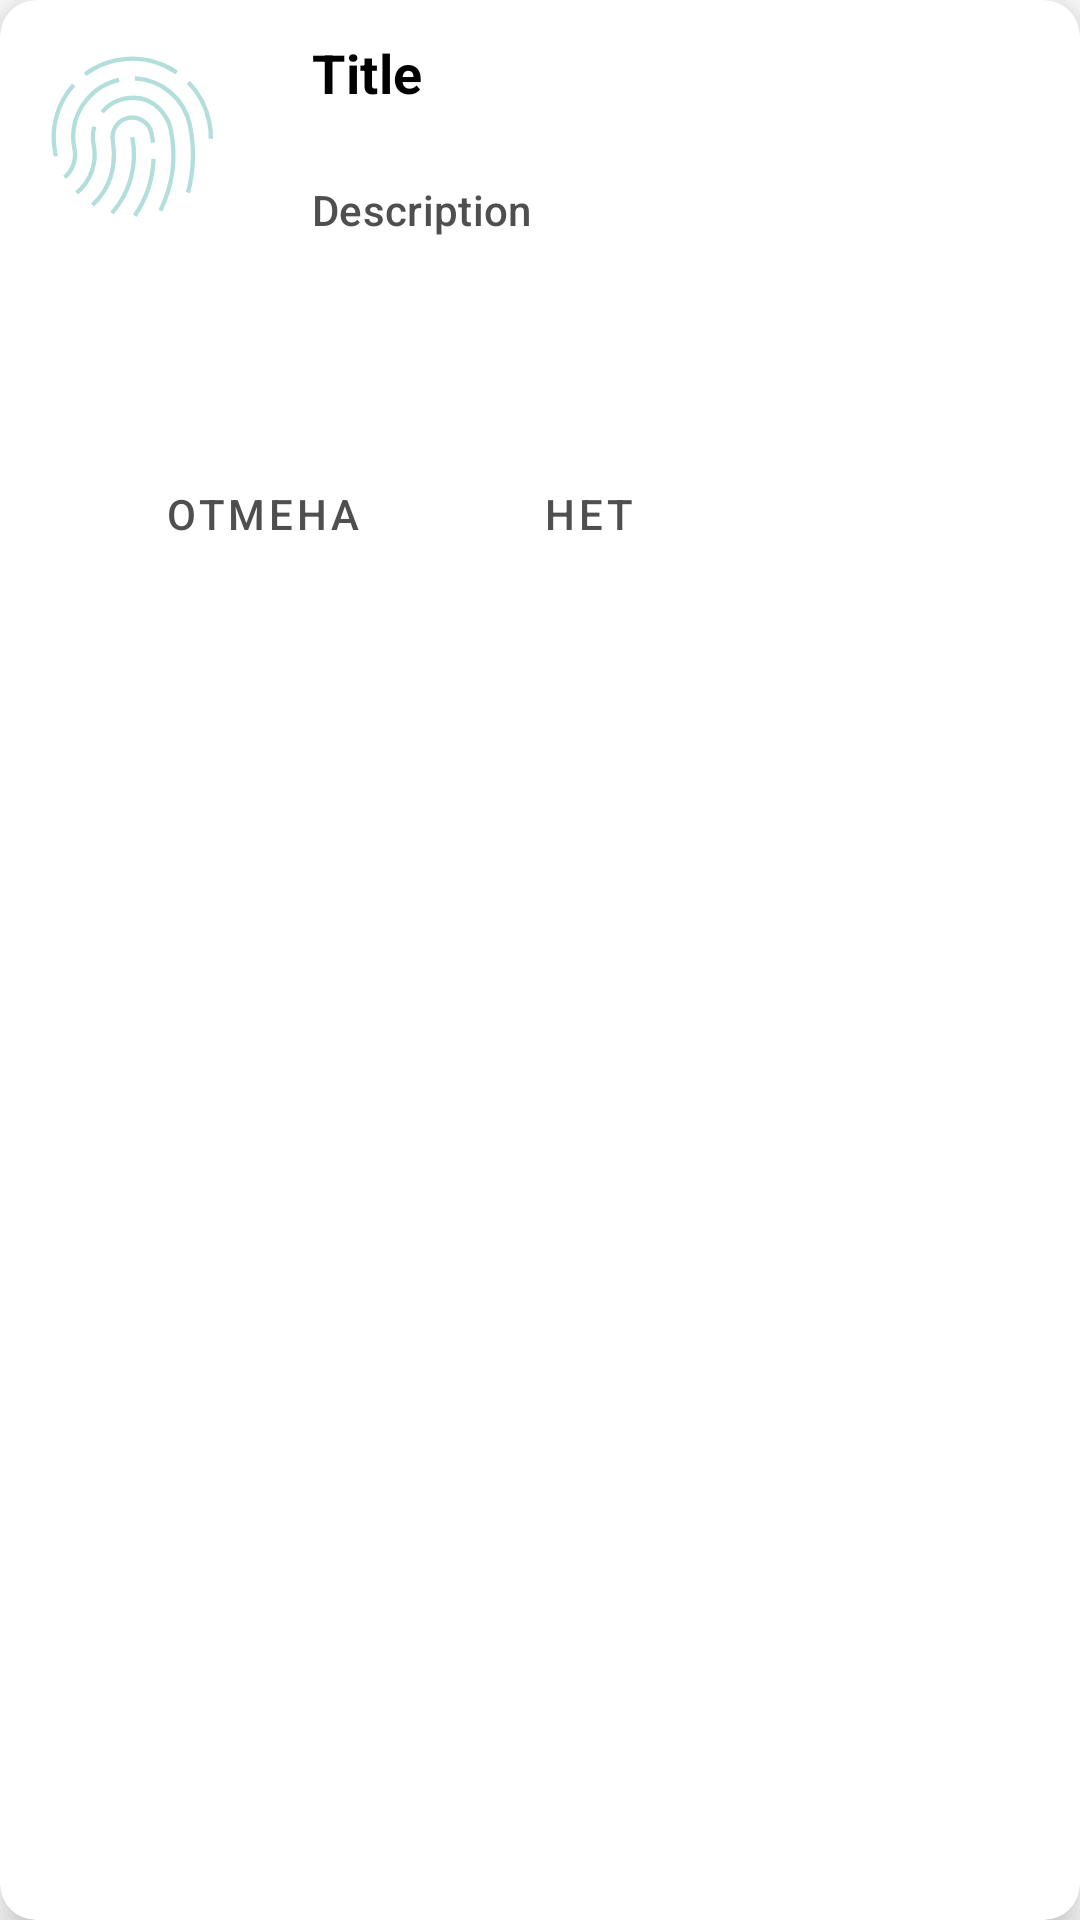

Reconstruct the res/layout file that produces this screen, plus the resources it refers to.
<!-- AndroidManifest.xml: application theme AppTheme -->
<!-- res/layout/dlg_biometric.xml -->
<?xml version="1.0" encoding="utf-8"?>
<androidx.cardview.widget.CardView xmlns:android="http://schemas.android.com/apk/res/android"
    style="?attr/alertDialogCardStyle"
    android:layout_width="match_parent"
    android:layout_height="wrap_content">

    <LinearLayout
        android:layout_width="match_parent"
        android:layout_height="wrap_content"
        android:gravity="center"
        android:orientation="vertical">

        <include layout="@layout/view_dialog_header" />

        <LinearLayout
            android:layout_width="match_parent"
            android:layout_height="wrap_content"
            android:layout_marginStart="@dimen/offset_default"
            android:layout_marginEnd="@dimen/offset_default"
            android:layout_marginBottom="@dimen/vertical_offset_default"
            android:gravity="center"
            android:orientation="horizontal">

            <TextView
                android:id="@+id/statusTv"
                android:layout_width="0dp"
                android:layout_height="wrap_content"
                android:layout_weight="1"
                android:fontFamily="sans-serif"
                android:textColor="@color/colorBlack"
                android:textSize="@dimen/font_size_little"
                android:textStyle="normal" />

            <ImageView
                android:id="@+id/statusIv"
                android:layout_width="32dp"
                android:layout_height="32dp"
                android:src="@drawable/ic_biometric_success" />
        </LinearLayout>

        <include layout="@layout/view_dialog_buttons" />
    </LinearLayout>
</androidx.cardview.widget.CardView>
<!-- res/layout/view_dialog_header.xml (included above) -->
<?xml version="1.0" encoding="utf-8"?>
<LinearLayout xmlns:android="http://schemas.android.com/apk/res/android"
    xmlns:tools="http://schemas.android.com/tools"
    android:layout_width="match_parent"
    android:layout_height="wrap_content"
    android:orientation="horizontal">

    <ImageView
        android:id="@+id/imageIv"
        android:layout_width="?attr/alertDialogImageSize"
        android:layout_height="?attr/alertDialogImageSize"
        android:layout_gravity="center"
        android:layout_margin="@dimen/offset_default"
        android:src="@drawable/ic_fingerprint" />

    <LinearLayout
        android:layout_width="match_parent"
        android:layout_height="wrap_content"
        android:gravity="center"
        android:orientation="vertical">

        <TextView
            android:id="@+id/titleTv"
            style="?attr/alertDialogTitleStyle"
            android:layout_width="match_parent"
            android:layout_height="wrap_content"
            android:paddingStart="@dimen/offset_default"
            android:paddingTop="@dimen/vertical_offset_little"
            android:paddingEnd="@dimen/offset_default"
            android:paddingBottom="@dimen/vertical_offset_little"
            tools:text="Title" />

        <TextView
            android:id="@+id/descriptionTv"
            style="?attr/alertDialogDescriptionStyle"
            android:layout_width="match_parent"
            android:layout_height="wrap_content"
            android:paddingStart="@dimen/offset_default"
            android:paddingTop="@dimen/vertical_offset_little"
            android:paddingEnd="@dimen/offset_default"
            android:paddingBottom="@dimen/vertical_offset_little"
            tools:text="Description" />

    </LinearLayout>
</LinearLayout>
<!-- res/layout/view_dialog_buttons.xml (included above) -->
<?xml version="1.0" encoding="utf-8"?>
<LinearLayout xmlns:android="http://schemas.android.com/apk/res/android"
    android:layout_width="match_parent"
    android:layout_height="wrap_content"
    android:layout_marginStart="@dimen/offset_small"
    android:layout_marginEnd="@dimen/offset_small"
    android:gravity="end"
    android:orientation="horizontal">

    <Button
        android:id="@+id/neutralBtn"
        style="?attr/buttonBarNeutralButtonStyle"
        android:layout_width="wrap_content"
        android:layout_height="wrap_content"
        android:text="@string/cancel" />

    <Button
        android:id="@+id/negativeBtn"
        style="?attr/buttonBarNegativeButtonStyle"
        android:layout_width="wrap_content"
        android:layout_height="wrap_content"
        android:text="@string/no" />

    <Button
        android:id="@+id/positiveBtn"
        style="?attr/buttonBarPositiveButtonStyle"
        android:layout_width="wrap_content"
        android:layout_height="wrap_content"
        android:text="@string/ok" />
</LinearLayout>
<!-- resources referenced by this layout -->
<resources>
  <color name="colorBlack">#000</color>
  <dimen name="font_size_little">16sp</dimen>
  <dimen name="offset_default">16dp</dimen>
  <dimen name="offset_small">8dp</dimen>
  <dimen name="vertical_offset_default">16dp</dimen>
  <dimen name="vertical_offset_little">12dp</dimen>
  <string name="cancel">Отмена</string>
  <string name="no">Нет</string>
  <string name="ok">Ок</string>
  <style name="AppTheme" parent="BaseAppTheme">
      </style>
  <color name="colorPrimary">#b2dfdb</color>
  <color name="colorPrimaryDark">#80cbc4</color>
  <color name="colorAccent">#9fa8da</color>
  <style name="BaseAlertDialogCardStyle" parent="CardView">
          <item name="cardBackgroundColor">@color/colorBackground</item>
          <item name="cardElevation">8dp</item>
          <item name="cardCornerRadius">12dp</item>
      </style>
  <style name="BaseAlertDialogBottomCardStyle">
          <item name="android:background">@drawable/bg_bottom_dialog</item>
      </style>
  <style name="BaseTitleTextStyle" parent="TextAppearance.MaterialComponents.Subtitle1">
          <item name="android:textColor">@color/colorTextTitle</item>
          <item name="android:textSize">@dimen/font_size_medium</item>
          <item name="android:textStyle">bold</item>
      </style>
  <style name="BaseTextStyle" parent="TextAppearance.MaterialComponents.Subtitle2">
          <item name="android:textColor">@color/colorText</item>
          <item name="android:textSize">@dimen/font_size_default</item>
      </style>
  <dimen name="icon_size_medium">56dp</dimen>
  <style name="BaseAlertButtonPositive" parent="Widget.MaterialComponents.Button.UnelevatedButton">
          <item name="rippleColor">@color/colorAccent</item>
          <item name="backgroundTint">@color/color_button</item>
          <item name="android:textColor">@color/colorTextSecondary</item>
          <item name="android:textSize">@dimen/font_size_default</item>
          <item name="android:textAllCaps">true</item>
          <item name="android:textStyle">bold</item>
          <item name="android:layout_margin">@dimen/offset_small</item>
      </style>
  <style name="BaseAlertButtonNegative" parent="Widget.MaterialComponents.Button.OutlinedButton">
          <item name="rippleColor">@color/colorAccent</item>
          <item name="android:strokeColor">@color/color_button_secondary</item>
          <item name="android:textColor">@color/colorText</item>
          <item name="android:textSize">@dimen/font_size_default</item>
          <item name="android:textAllCaps">true</item>
          <item name="android:layout_margin">@dimen/offset_small</item>
      </style>
  <style name="BaseSubTitleTextStyle" parent="TextAppearance.MaterialComponents.Subtitle2">
          <item name="android:textColor">@color/colorTextSubTitle</item>
          <item name="android:textSize">@dimen/font_size_medium</item>
      </style>
  <style name="BaseButtonStyle" parent="Widget.MaterialComponents.Button.UnelevatedButton">
          <item name="android:textColor">@color/colorTextSecondary</item>
          <item name="android:textSize">@dimen/font_size_medium</item>
          <item name="android:capitalize">sentences</item>
      </style>
  <color name="colorBackground">#ffffff</color>
  <!-- drawable bg_bottom_dialog (drawable) -->
  <?xml version="1.0" encoding="utf-8"?>
  <shape android:shape="rectangle"
      xmlns:android="http://schemas.android.com/apk/res/android" >
      <corners android:topLeftRadius="@dimen/offset_default" android:topRightRadius="@dimen/offset_default"/>
      <solid android:color="@color/colorBackground"/>
  </shape>
  <color name="colorTextTitle">@color/color_text_title</color>
  <dimen name="font_size_medium">18sp</dimen>
  <color name="colorText">@color/color_text</color>
  <dimen name="font_size_default">14sp</dimen>
  <color name="colorTransparent">#00FFFFFF</color>
  <color name="colorTextSecondary">@color/color_text_secondary</color>
  <color name="colorTextSubTitle">@color/color_text_subtitle</color>
</resources>
